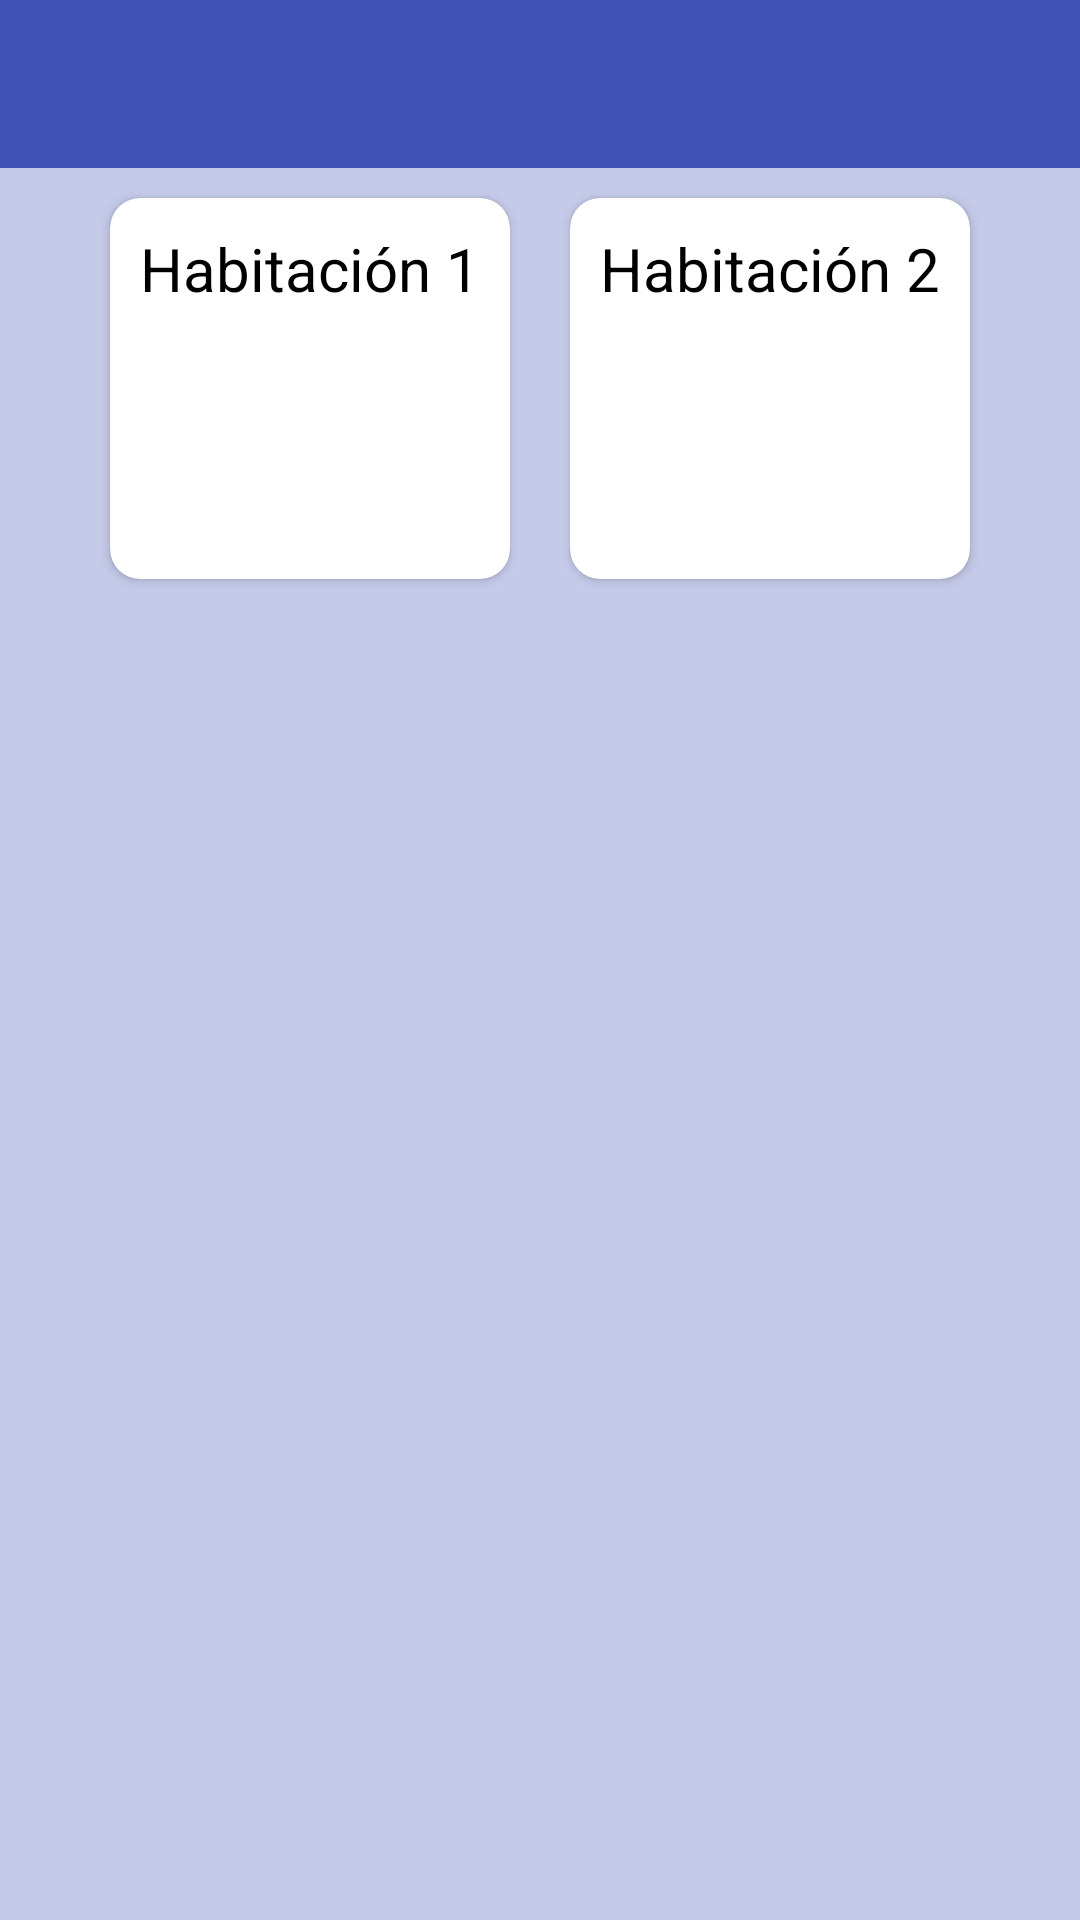

Produce the Android XML layout that renders to this screen, including the resource entries it uses.
<!-- AndroidManifest.xml: activity theme Theme.AppCompat.Light.NoActionBar -->
<!-- res/layout/activity_aire.xml -->
<?xml version="1.0" encoding="utf-8"?>
<androidx.appcompat.widget.LinearLayoutCompat xmlns:android="http://schemas.android.com/apk/res/android"
    xmlns:app="http://schemas.android.com/apk/res-auto"
    xmlns:tools="http://schemas.android.com/tools"
    android:layout_width="match_parent"
    android:layout_height="match_parent"
    android:background="@color/background"
    android:orientation="vertical"
    tools:context=".ui.aire.AireActivity">

    <include
        android:id="@+id/aire_appbar"
        layout="@layout/app_bar" />

    <GridLayout
        android:layout_width="wrap_content"
        android:layout_height="wrap_content"
        android:layout_gravity="center"
        android:columnCount="2">

        <androidx.cardview.widget.CardView
            android:id="@+id/aire_1"
            android:layout_width="wrap_content"
            android:layout_height="wrap_content"
            android:layout_margin="10dp"
            android:onClick="interactuarHb1"
            app:cardBackgroundColor="@android:color/white"
            app:cardCornerRadius="10dp">

            <LinearLayout
                android:layout_width="wrap_content"
                android:layout_height="wrap_content"
                android:gravity="center"
                android:orientation="vertical">

                <TextView
                    android:layout_width="wrap_content"
                    android:layout_height="wrap_content"
                    android:layout_marginStart="10dp"
                    android:layout_marginTop="10dp"
                    android:layout_marginEnd="10dp"
                    android:text="Habitación 1"
                    android:textColor="@android:color/black"
                    android:textSize="20sp" />

                <ImageView
                    android:layout_width="70dp"
                    android:layout_height="70dp"
                    android:layout_margin="10dp"
                    android:src="@drawable/ic_ice" />
            </LinearLayout>
        </androidx.cardview.widget.CardView>

        <androidx.cardview.widget.CardView
            android:id="@+id/aire_2"
            android:layout_width="wrap_content"
            android:layout_height="wrap_content"
            android:layout_margin="10dp"
            android:onClick="interactuarHb2"
            app:cardBackgroundColor="@android:color/white"
            app:cardCornerRadius="10dp">

            <LinearLayout
                android:layout_width="wrap_content"
                android:layout_height="wrap_content"
                android:gravity="center"
                android:orientation="vertical">

                <TextView
                    android:layout_width="wrap_content"
                    android:layout_height="wrap_content"
                    android:layout_marginStart="10dp"
                    android:layout_marginTop="10dp"
                    android:layout_marginEnd="10dp"
                    android:text="Habitación 2"
                    android:textColor="@android:color/black"
                    android:textSize="20sp" />

                <ImageView
                    android:layout_width="70dp"
                    android:layout_height="70dp"
                    android:layout_margin="10dp"
                    android:src="@drawable/ic_ice" />
            </LinearLayout>
        </androidx.cardview.widget.CardView>
    </GridLayout>

</androidx.appcompat.widget.LinearLayoutCompat>
<!-- res/layout/app_bar.xml (included above) -->
<?xml version="1.0" encoding="utf-8"?>
<androidx.coordinatorlayout.widget.CoordinatorLayout xmlns:android="http://schemas.android.com/apk/res/android"
    xmlns:app="http://schemas.android.com/apk/res-auto"
    android:layout_width="match_parent"
    android:layout_height="wrap_content">

    <com.google.android.material.appbar.AppBarLayout
        android:layout_width="match_parent"
        android:layout_height="wrap_content"
        app:layout_behavior="com.google.android.material.appbar.AppBarLayout$Behavior">

        <androidx.appcompat.widget.Toolbar
            android:id="@+id/toolbar"
            android:layout_width="match_parent"
            android:layout_height="?attr/actionBarSize"
            android:background="@color/primary"
            app:titleTextColor="@android:color/white" />
    </com.google.android.material.appbar.AppBarLayout>
</androidx.coordinatorlayout.widget.CoordinatorLayout>
<!-- resources referenced by this layout -->
<resources>
  <color name="background">#C5CAE9</color>
  <color name="primary">#3F51B5</color>
</resources>
